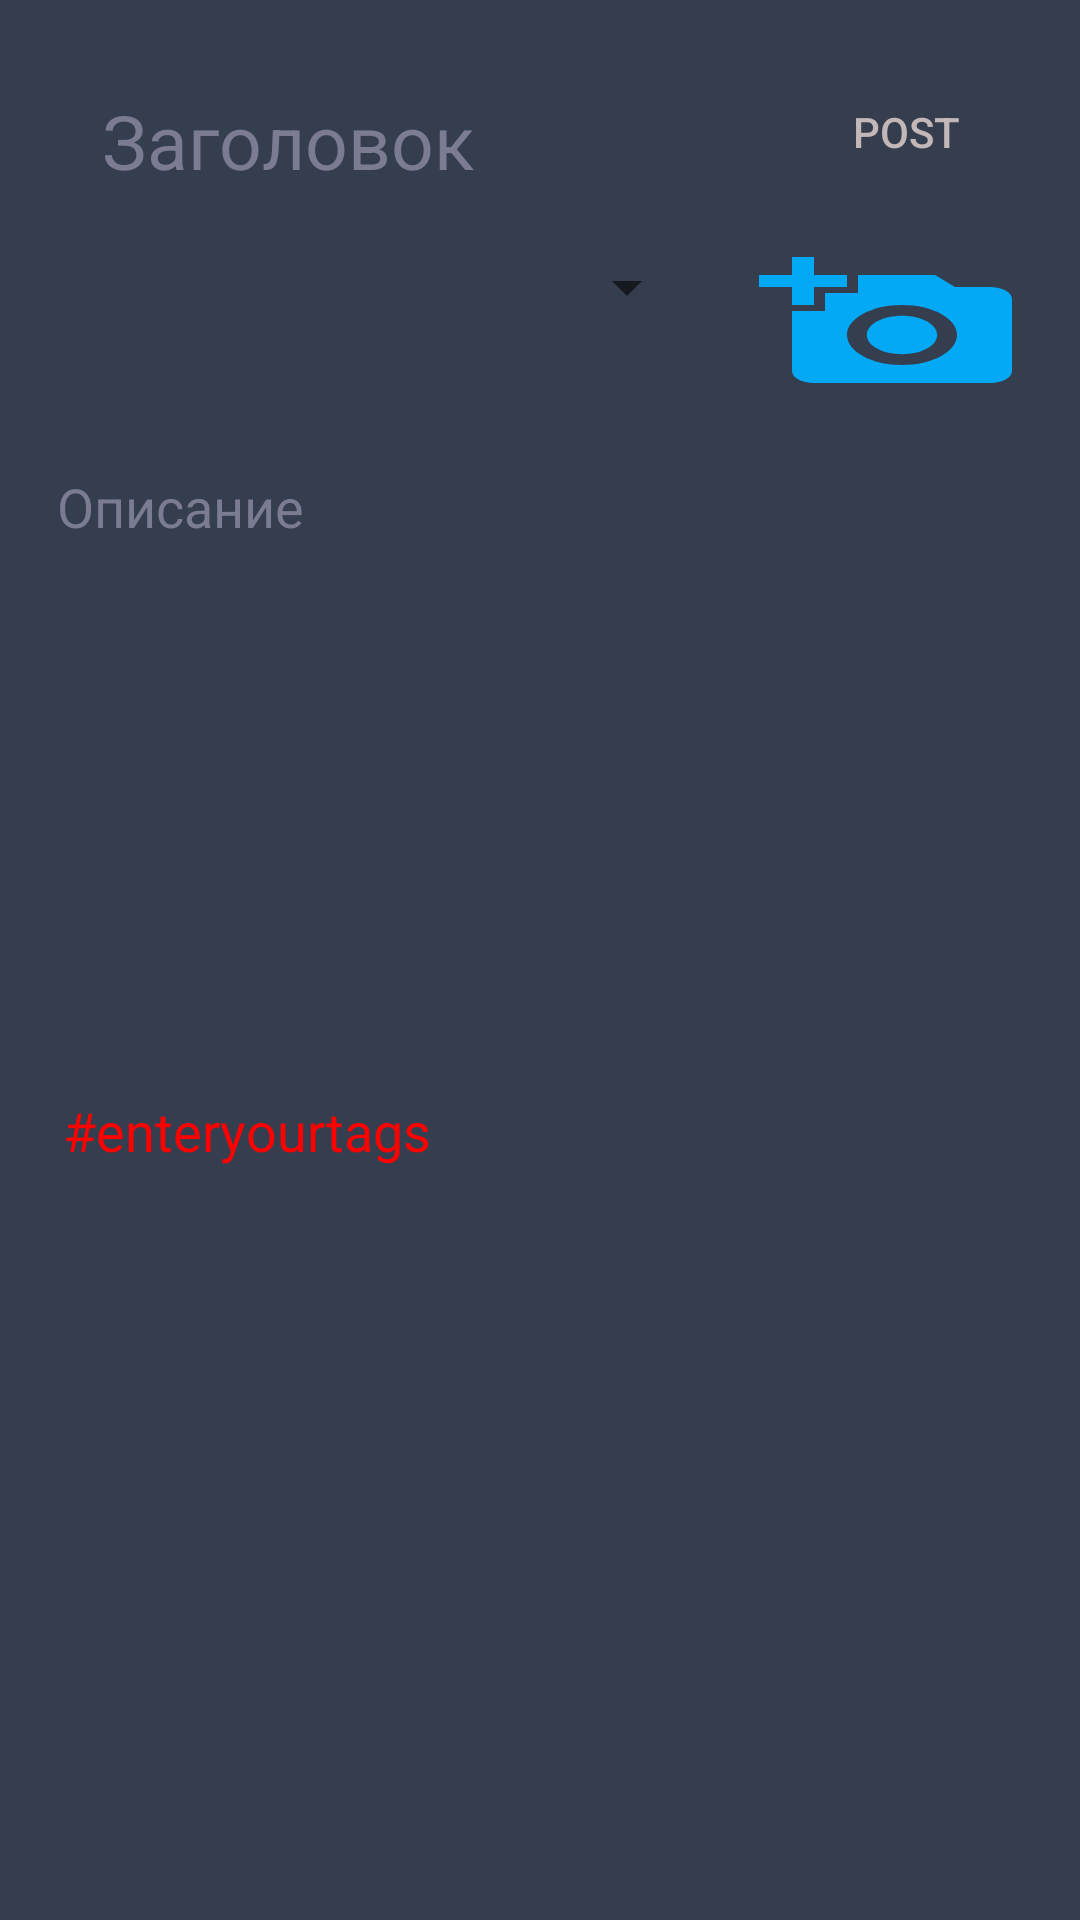

Produce the Android XML layout that renders to this screen, including the resource entries it uses.
<!-- AndroidManifest.xml: application theme AppTheme -->
<!-- res/layout/add_post_activity.xml -->
<?xml version="1.0" encoding="utf-8"?>
<RelativeLayout xmlns:android="http://schemas.android.com/apk/res/android"
    xmlns:tools="http://schemas.android.com/tools"
    android:orientation="vertical"
    android:layout_width="match_parent"
    android:layout_height="match_parent"
    android:paddingRight="4dp"
    android:paddingLeft="4dp"
    android:paddingBottom="10dp"
    android:paddingTop="10dp"
    android:background="#353E4f"
    tools:context=".Add_post">

    <LinearLayout
        android:id="@+id/layout_button"
        android:orientation="vertical"
        android:weightSum="2"
        android:paddingTop="10dp"
        android:layout_alignParentTop="true"
        android:layout_width="match_parent"
        android:layout_height="wrap_content">
        <RelativeLayout
            android:layout_width="match_parent"
            android:layout_marginLeft="10dp"
            android:layout_marginRight="10dp"
            android:layout_height="wrap_content">

            <EditText
                android:id="@+id/title"
                android:layout_width="match_parent"
                android:layout_height="wrap_content"
                android:layout_alignParentStart="true"
                android:layout_marginLeft="10dp"
                android:layout_marginRight="20sp"
                android:layout_toStartOf="@+id/button_send"
                android:background="@drawable/fields"
                android:hint="@string/title"
                android:padding="10sp"
                android:textColorHint="#7B7B91"
                android:textSize="25sp">

            </EditText>
            <Button
                android:id="@+id/button_send"
                android:layout_width="wrap_content"
                android:layout_height="wrap_content"
                android:layout_alignParentEnd="true"
                android:background="@drawable/button"
                android:textColor="#C4B7B7"

                android:text="@string/post" />
        </RelativeLayout>
        <RelativeLayout
            android:orientation="horizontal"
            android:layout_width="match_parent"
            android:layout_marginTop="10sp"
            android:layout_marginEnd="15sp"
            android:layout_marginStart="15sp"
            android:layout_height="wrap_content">

            <Spinner
                android:id="@+id/spinner"
                android:layout_width="wrap_content"
                android:layout_height="wrap_content"
                android:layout_alignParentStart="true"

                android:layout_marginStart="10dp"
                android:layout_marginEnd="10dp"
                android:layout_toStartOf="@+id/add_photo"
                android:padding="10sp" />

            <Button
                android:id="@+id/add_photo"
                android:layout_width="wrap_content"
                android:layout_height="wrap_content"
                android:layout_marginStart="10sp"
                android:layout_alignParentEnd="true"

                android:background="@drawable/ic_add_a_photo_black_24dp"
                android:textAllCaps="false"
                android:textColor="#FFFFFF">

            </Button>

        </RelativeLayout>


        <EditText
            android:id="@+id/Description"
            android:layout_width="match_parent"
            android:layout_height="188dp"
            android:layout_marginLeft="10sp"
            android:layout_marginTop="20sp"
            android:layout_marginRight="10sp"
            android:background="@drawable/fields"
            android:gravity="top"
            android:padding="5sp"
            android:hint="@string/description"
            android:textColorHint="#7B7B91">

        </EditText>
        <EditText
            android:id="@+id/tags"
            android:layout_width="match_parent"
            android:layout_height="wrap_content"
            android:background="@drawable/fields"
            android:layout_marginTop="20sp"
            android:layout_marginRight="12sp"
            android:layout_marginLeft="12sp"
            android:padding="5sp"
            android:textColor="@color/colorAccent"
            android:hint="@string/enteryourtags"
            android:textColorHint="@color/colorAccent"
            android:gravity="top">

        </EditText>

        <ImageView
            android:id="@+id/imgView"
            android:layout_width="match_parent"
            android:layout_height="match_parent"
            android:baselineAlignBottom="true" />

    </LinearLayout>




</RelativeLayout>
<!-- resources referenced by this layout -->
<resources>
  <color name="colorAccent">#FF0000</color>
  <!-- drawable ic_add_a_photo_black_24dp (drawable) -->
  <vector xmlns:android="http://schemas.android.com/apk/res/android"
          android:width="24dp"
          android:height="24dp"
          android:viewportWidth="24.0"
          android:viewportHeight="24.0">
      <path
          android:fillColor="#03A9F4"
          android:pathData="M3,4L3,1h2v3h3v2L5,6v3L3,9L3,6L0,6L0,4h3zM6,10L6,7h3L9,4h7l1.83,2L21,6c1.1,0 2,0.9 2,2v12c0,1.1 -0.9,2 -2,2L5,22c-1.1,0 -2,-0.9 -2,-2L3,10h3zM13,19c2.76,0 5,-2.24 5,-5s-2.24,-5 -5,-5 -5,2.24 -5,5 2.24,5 5,5zM9.8,14c0,1.77 1.43,3.2 3.2,3.2s3.2,-1.43 3.2,-3.2 -1.43,-3.2 -3.2,-3.2 -3.2,1.43 -3.2,3.2z"/>
  </vector>
  <string name="description">Описание</string>
  <string name="enteryourtags">#enteryourtags</string>
  <string name="post">Post</string>
  <string name="title">Заголовок</string>
  <style name="AppTheme" parent="Theme.AppCompat.Light.DarkActionBar">
          
          <item name="colorPrimary">@color/colorPrimary</item>
          <item name="colorPrimaryDark">@color/colorPrimaryDark</item>
          <item name="colorAccent">@color/colorAccent</item>
      </style>
  <color name="colorPrimary">#008577</color>
  <color name="colorPrimaryDark">#00574B</color>
</resources>
